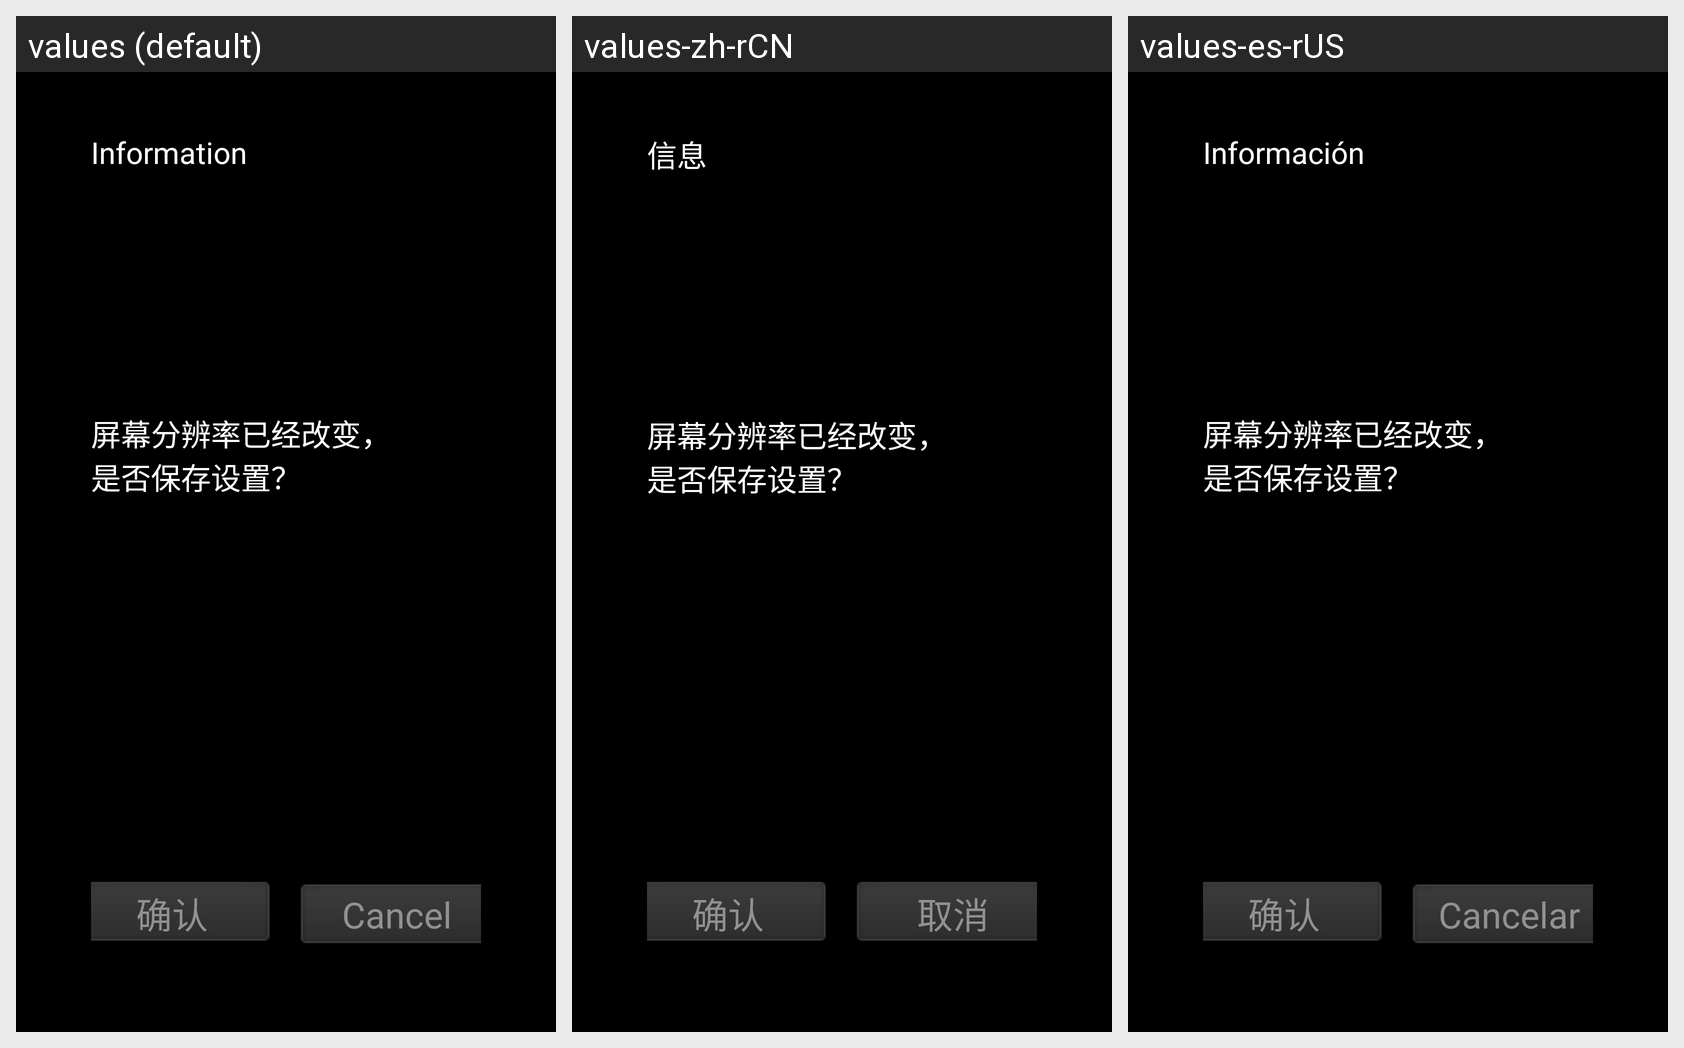

For this localized Android screen grid, give each drawn string resource with its value in every locale shown.
Android screen res/layout/dialog_change_display.xml rendered under 3 locales, left to right: values (default), values-zh-rCN, values-es-rUS. Device: Nexus 5 (rendered at 1080×1920; each locale shown at half size, 540×960, under a caption strip naming it); theme android:Theme.NoTitleBar.Fullscreen.
Strings drawn on this screen, with the default value and each locale's value (text and hints the layout hard-codes, and strings that could not be matched under every locale, appear in the picture but are not listed):

information
  values: Information
  values-zh-rCN: 信息
  values-es-rUS: Información

display_confirm_msg1
  values: 屏幕分辨率已经改变，
      是否保存设置？
  values-zh-rCN: 屏幕分辨率已经改变，
      是否保存设置？
  values-es-rUS: 屏幕分辨率已经改变，
      是否保存设置？

comfirm
  values: 确认
  values-zh-rCN: 确认
  values-es-rUS: 确认

cancel
  values: Cancel
  values-zh-rCN: 取消
  values-es-rUS: Cancelar
